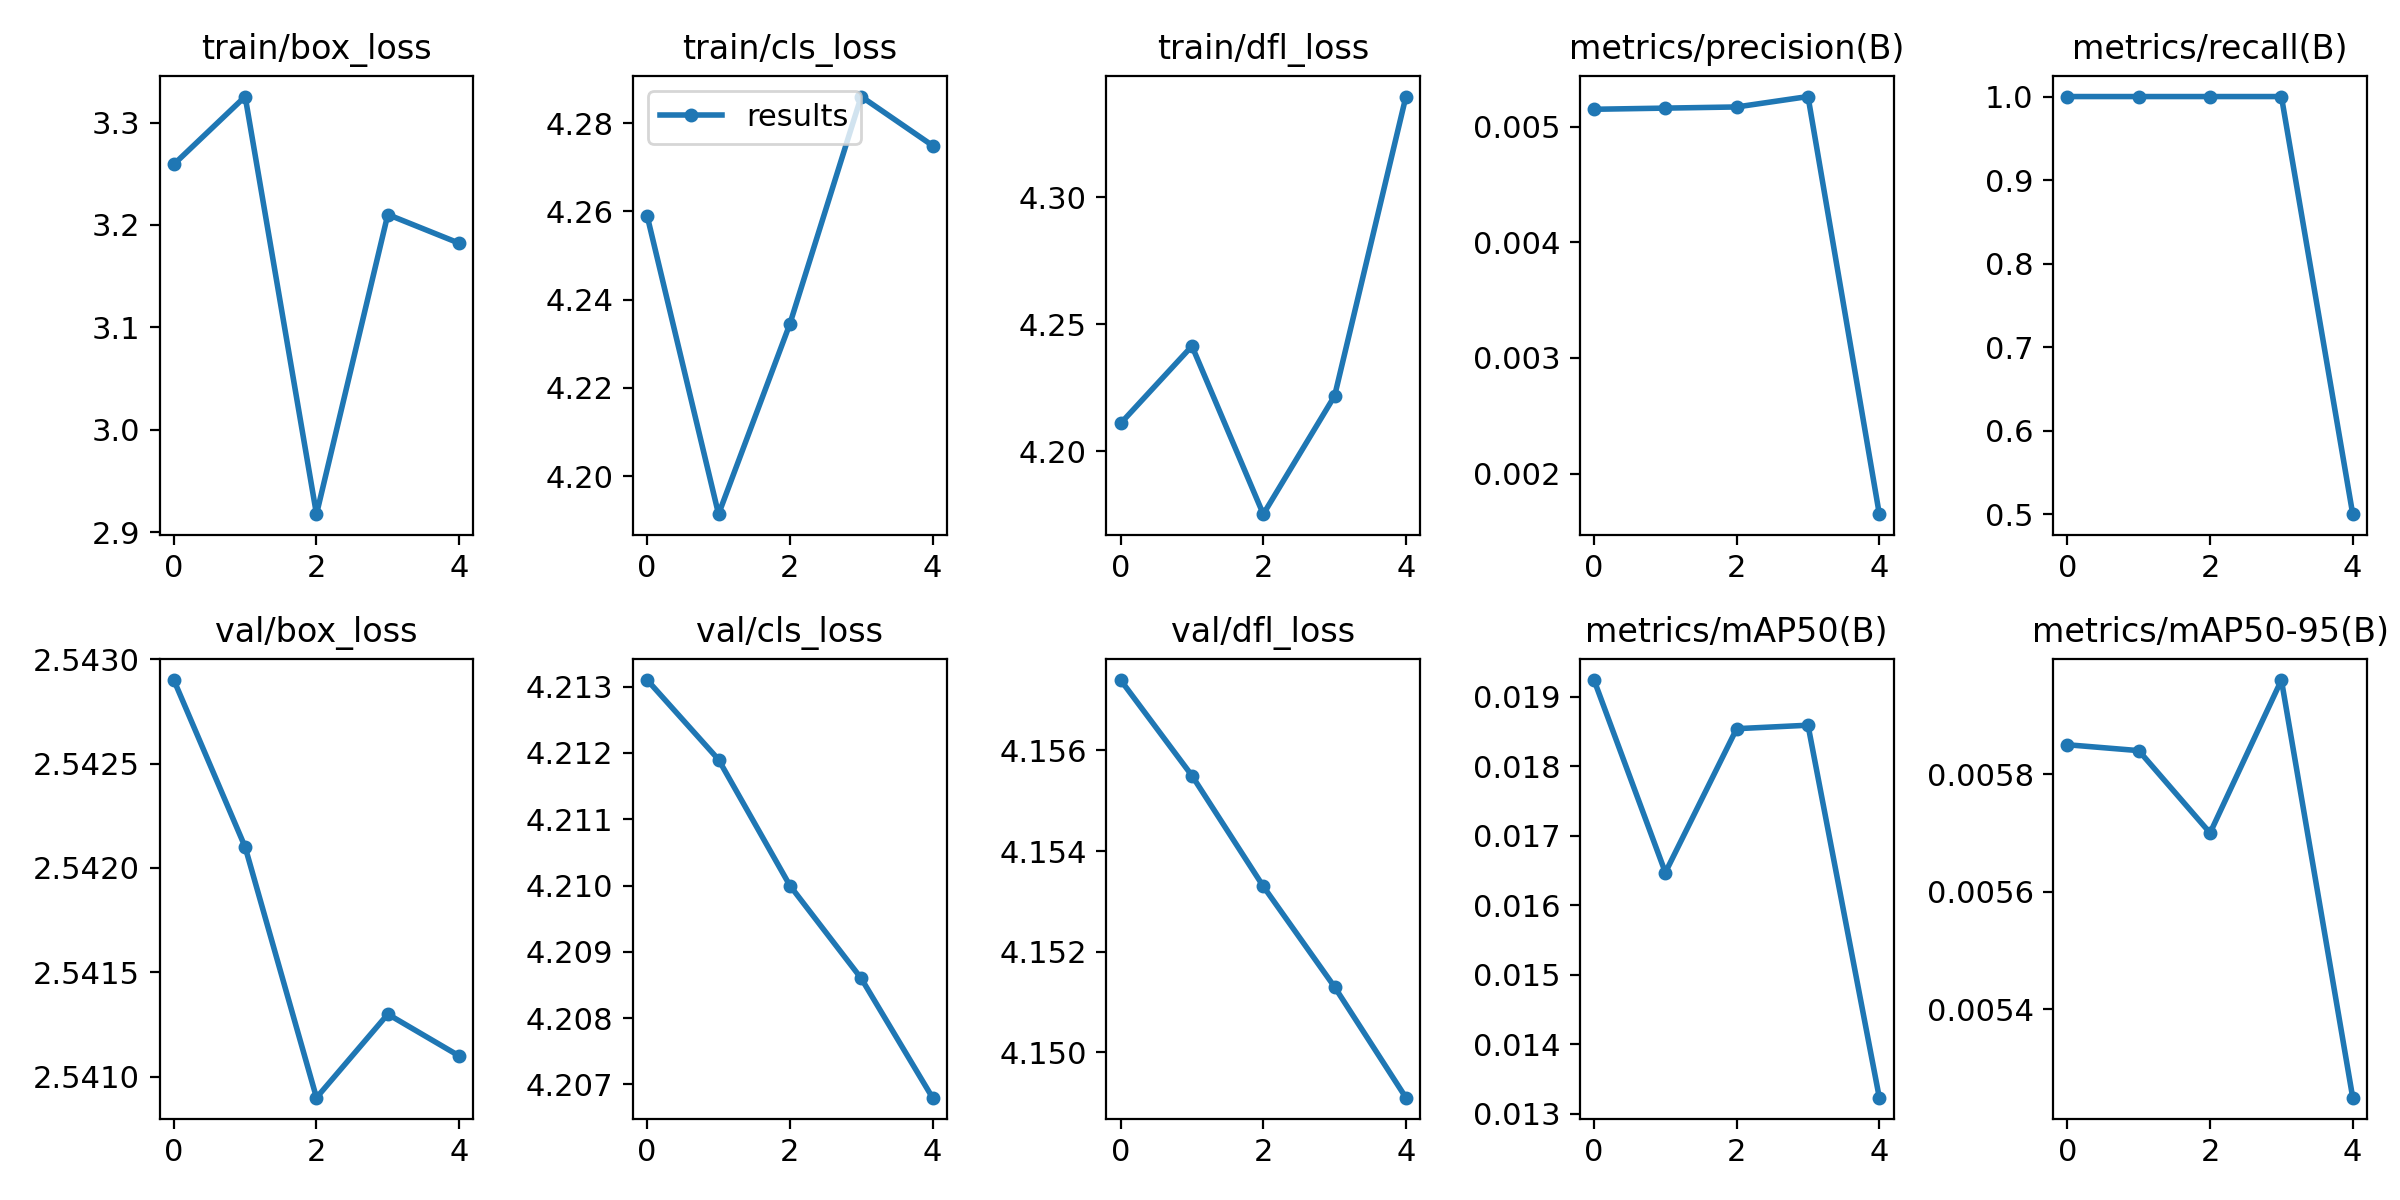

Data behind this chart, as committed beside it:
epoch, train/box_loss, train/cls_loss, train/dfl_loss, metrics/precision(B), metrics/recall(B), metrics/mAP50(B), metrics/mAP50-95(B), val/box_loss, val/cls_loss, val/dfl_loss, lr/pg0, lr/pg1, lr/pg2
0, 3.259, 4.259, 4.211, 0.00515, 1, 0.01924, 0.00585, 2.543, 4.213, 4.157, 0.1, 0, 0
1, 3.325, 4.191, 4.241, 0.00516, 1, 0.01647, 0.00584, 2.542, 4.212, 4.155, 0.09908, 8.02e-05, 8.02e-05
2, 2.918, 4.234, 4.175, 0.00517, 1, 0.01854, 0.0057, 2.541, 4.21, 4.153, 0.09812, 0.0001208, 0.0001208
3, 3.21, 4.286, 4.222, 0.00526, 1, 0.01859, 0.00596, 2.541, 4.209, 4.151, 0.09712, 0.0001218, 0.0001218
4, 3.182, 4.275, 4.34, 0.00165, 0.5, 0.01323, 0.00525, 2.541, 4.207, 4.149, 0.09608, 8.32e-05, 8.32e-05
